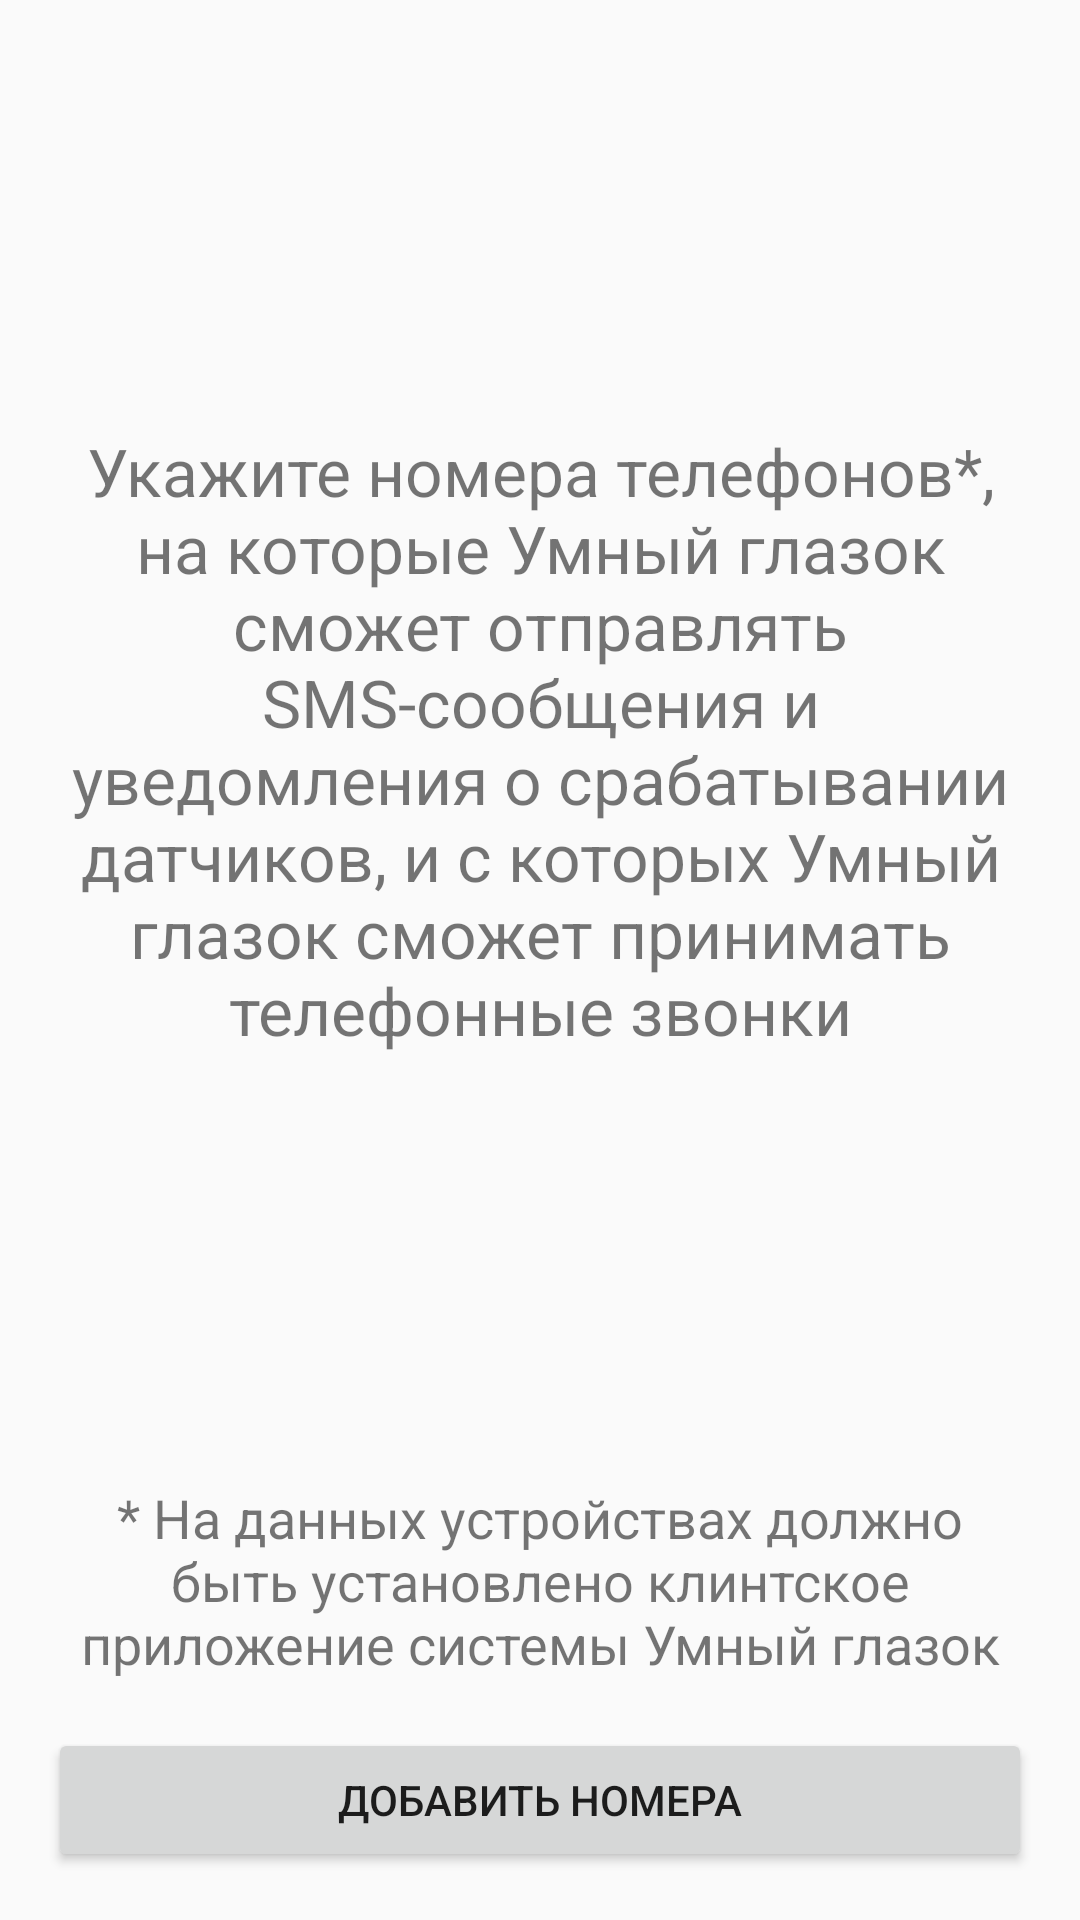

Here is an Android app screen rendered from its layout file. Give the layout XML and the strings, colors and styles it references.
<!-- AndroidManifest.xml: application theme AppTheme -->
<!-- res/layout/activity_need_add_phones.xml -->
<?xml version="1.0" encoding="utf-8"?>
<LinearLayout xmlns:android="http://schemas.android.com/apk/res/android"
    style="@style/MM"
    android:orientation="vertical"
    android:padding="@dimen/dimen_16">

    <TextView
        android:layout_width="wrap_content"
        android:layout_height="0dp"
        android:layout_weight="1"
        android:gravity="center"
        android:text="@string/txt_need_phones_1"
        android:textSize="@dimen/font_size_22" />

    <TextView
        style="@style/WW"
        android:layout_marginTop="16dp"
        android:gravity="center"
        android:text="@string/txt_need_phones_2"
        android:textSize="18sp" />

    <Button
        android:id="@+id/btn_add_phones"
        style="@style/MW"
        android:layout_gravity="bottom"
        android:layout_marginTop="@dimen/dimen_16"
        android:text="@string/btn_add_phones" />

</LinearLayout>
<!-- resources referenced by this layout -->
<resources>
  <dimen name="dimen_16">16dp</dimen>
  <dimen name="font_size_22">22sp</dimen>
  <string name="btn_add_phones">Добавить номера</string>
  <string name="txt_need_phones_1">Укажите номера телефонов*, на которые Умный глазок сможет отправлять SMS-сообщения и уведомления о срабатывании датчиков, и с которых Умный глазок сможет принимать телефонные звонки</string>
  <string name="txt_need_phones_2">* На данных устройствах должно быть установлено клинтское приложение системы Умный глазок</string>
  <style name="MM">
          <item name="android:layout_width">match_parent</item>
          <item name="android:layout_height">match_parent</item>
      </style>
  <style name="MW">
          <item name="android:layout_width">match_parent</item>
          <item name="android:layout_height">wrap_content</item>
      </style>
  <style name="WW">
          <item name="android:layout_width">wrap_content</item>
          <item name="android:layout_height">wrap_content</item>
      </style>
  <style name="AppTheme" parent="Theme.AppCompat.Light.DarkActionBar">
          
          <item name="colorPrimary">@color/colorPrimary</item>
          <item name="colorPrimaryDark">@color/colorPrimaryDark</item>
          <item name="colorAccent">@color/colorAccent</item>
      </style>
  <color name="colorPrimary">#3F51B5</color>
  <color name="colorPrimaryDark">#303F9F</color>
  <color name="colorAccent">#FF4081</color>
</resources>
